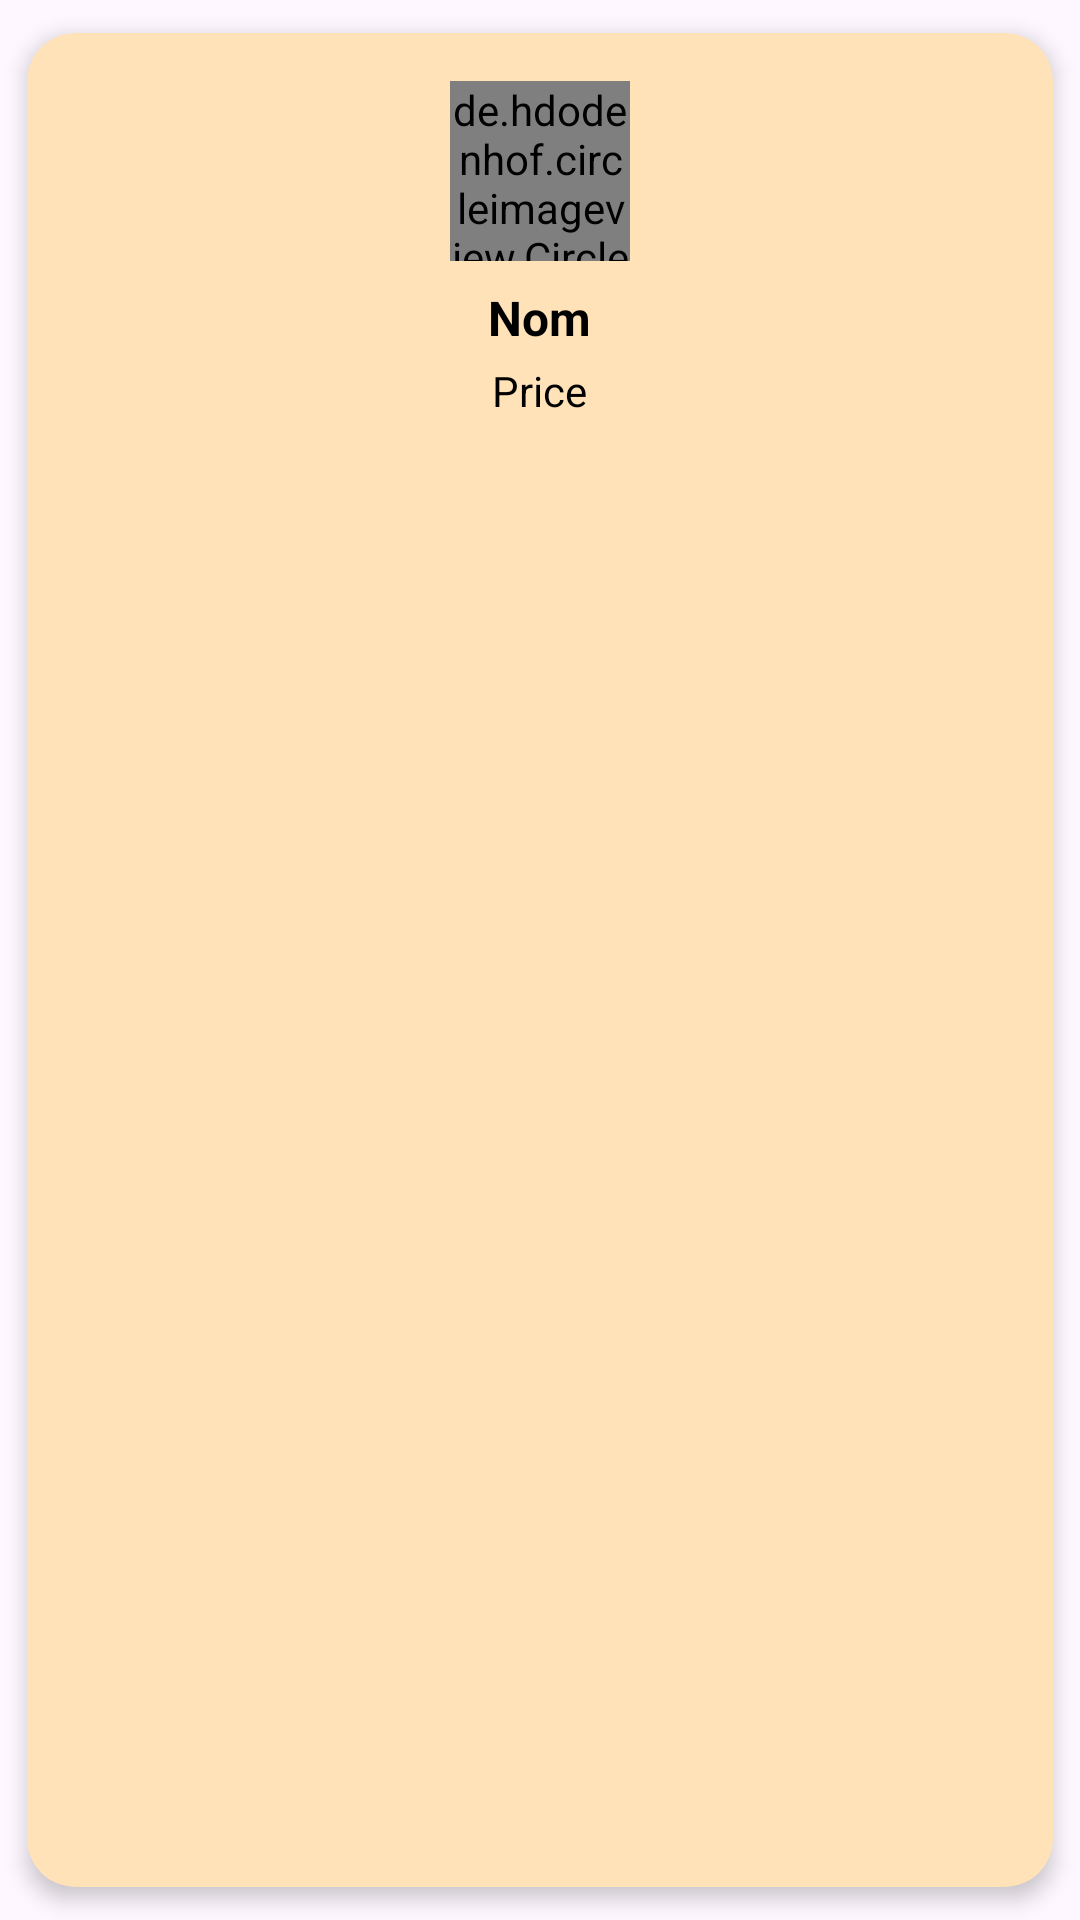

The Android layout XML behind this screen, and the referenced resources:
<!-- AndroidManifest.xml: application theme Theme.MyApplication -->
<!-- res/layout/supplement_item.xml -->
<?xml version="1.0" encoding="utf-8"?>
<androidx.cardview.widget.CardView
    xmlns:android="http://schemas.android.com/apk/res/android"
    xmlns:app="http://schemas.android.com/apk/res-auto"
    android:id="@+id/card_view"
    android:layout_width="match_parent"
    android:layout_height="wrap_content"
    app:cardUseCompatPadding="true"
    app:cardCornerRadius="16dp"
    app:cardBackgroundColor="#FFE2B7"
    app:cardElevation="4dp"
    android:layout_margin="8dp">

    <RelativeLayout
        android:layout_width="match_parent"
        android:layout_height="wrap_content"
        android:padding="16dp">

        <de.hdodenhof.circleimageview.CircleImageView
            android:id="@+id/img1"
            android:layout_width="60dp"
            android:layout_height="60dp"
            android:src="@drawable/footerimg"
            app:civ_border_width="2dp"
            app:civ_border_color="#FF000000"
            android:layout_centerHorizontal="true"
            android:layout_alignParentTop="true"/>

        <TextView
            android:id="@+id/name"
            android:layout_width="wrap_content"
            android:layout_height="wrap_content"
            android:text="Nom"
            android:textStyle="bold"
            android:textSize="16sp"
            android:textColor="#000000"
            android:layout_below="@+id/img1"
            android:layout_centerHorizontal="true"
            android:layout_marginTop="8dp"/>

        <TextView
            android:id="@+id/price"
            android:layout_width="wrap_content"
            android:layout_height="wrap_content"
            android:text="Price"
            android:textSize="14sp"
            android:textColor="#000000"
            android:layout_below="@+id/name"
            android:layout_centerHorizontal="true"
            android:layout_marginTop="4dp"/>
        <LinearLayout
            android:layout_width="match_parent"
            android:layout_height="wrap_content"
            android:orientation="horizontal"
            android:layout_below="@+id/price"
            android:layout_centerHorizontal="true"
            android:layout_marginTop="8dp">

            <ImageView
                android:id="@+id/edit"
                android:layout_width="32dp"
                android:layout_height="32dp"
                android:src="@drawable/edit"
                android:layout_marginEnd="16dp"/>

            <ImageView
                android:id="@+id/supp"
                android:layout_width="32dp"
                android:layout_height="32dp"
                android:src="@drawable/delete"/>
        </LinearLayout>

    </RelativeLayout>
</androidx.cardview.widget.CardView>
<!-- resources referenced by this layout -->
<resources>
  <!-- drawable footerimg: png bitmap (drawable, 62069 bytes) -->
  <style name="Theme.MyApplication" parent="Base.Theme.MyApplication" />
  <style name="Base.Theme.MyApplication" parent="Theme.Material3.DayNight.NoActionBar">
          
          <item name="colorPrimary">@color/black</item>
          <item name="colorPrimaryVariant">@color/black</item>
          <item name="colorOnPrimary">@color/white</item>
          
          <item name="colorSecondary">@color/black</item>
          <item name="colorSecondaryVariant">@color/black</item>
          <item name="colorOnSecondary">@color/black</item>
          
          <item name="android:statusBarColor" tools:targetApi="l">?attr/colorPrimaryVariant</item>
          
      </style>
  <color name="black">#FF000000</color>
  <color name="white">#FFFFFFFF</color>
</resources>
